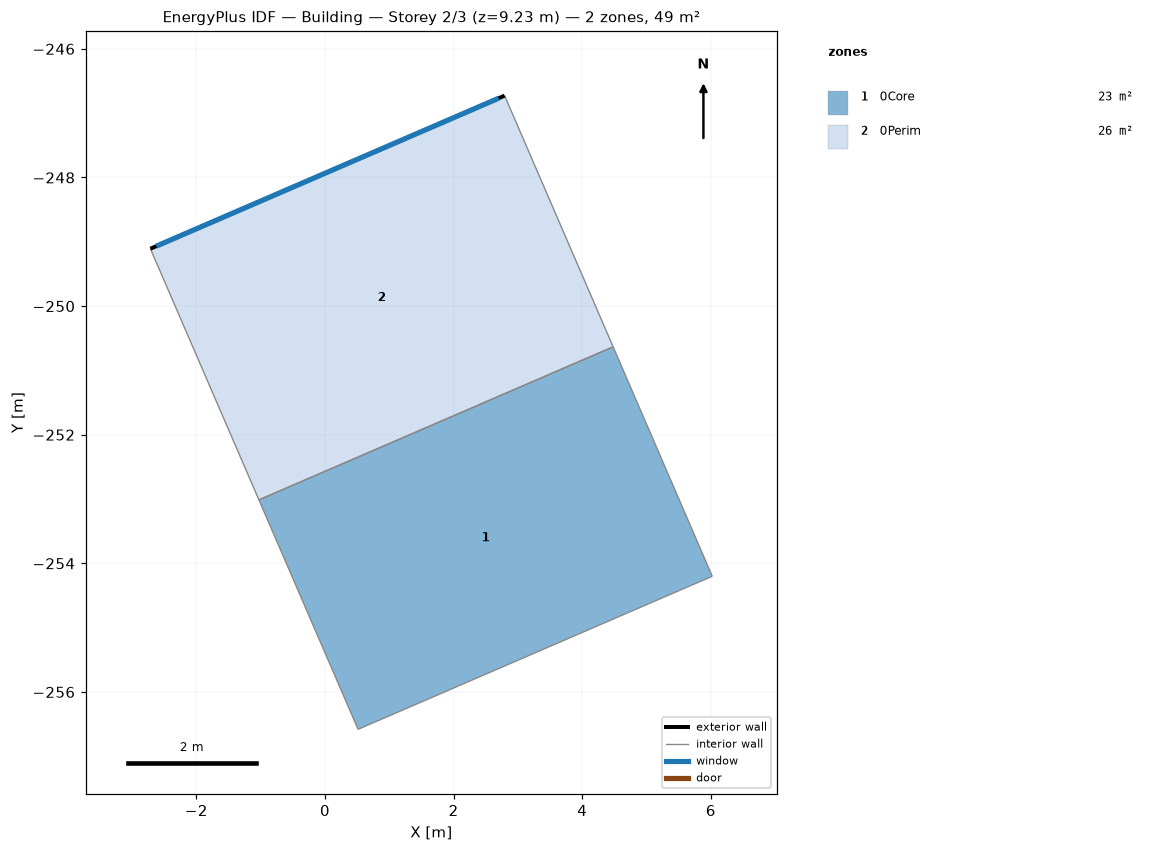
=== STOREY PLAN SPEC (per zone: floor XY polygon, exterior-wall plan segments, windows/doors) ===
zone 1: 0Core  (23.3 m²)
  floor: (4.48, -250.63) (6.02, -254.20) (0.52, -256.58) (-1.03, -253.01)
  interior walls: 4
zone 2: 0Perim  (25.5 m²)
  floor: (2.79, -246.73) (4.48, -250.63) (-1.03, -253.01) (-2.71, -249.11)
  exterior wall: (-2.71, -249.11) – (2.79, -246.73)  [6.0 m]
    window: (-2.62, -249.07) – (2.70, -246.77)  [16.6 m²]
  interior walls: 3

=== DERIVED (storey summary) ===
Building: Building
Storey: 2 of 3  (floor level z = 9.23 m)
Storey gross floor area: 48.8 m²
Zones on this storey: 2
  - 0Core: floor 23.3 m²
  - 0Perim: floor 25.5 m²; exterior wall 6.0 m (27.7 m²); 1 window(s) 16.6 m²; WWR 60.0%
Zone adjacency (shared interzone walls):
  - 0Core ↔ 0Perim